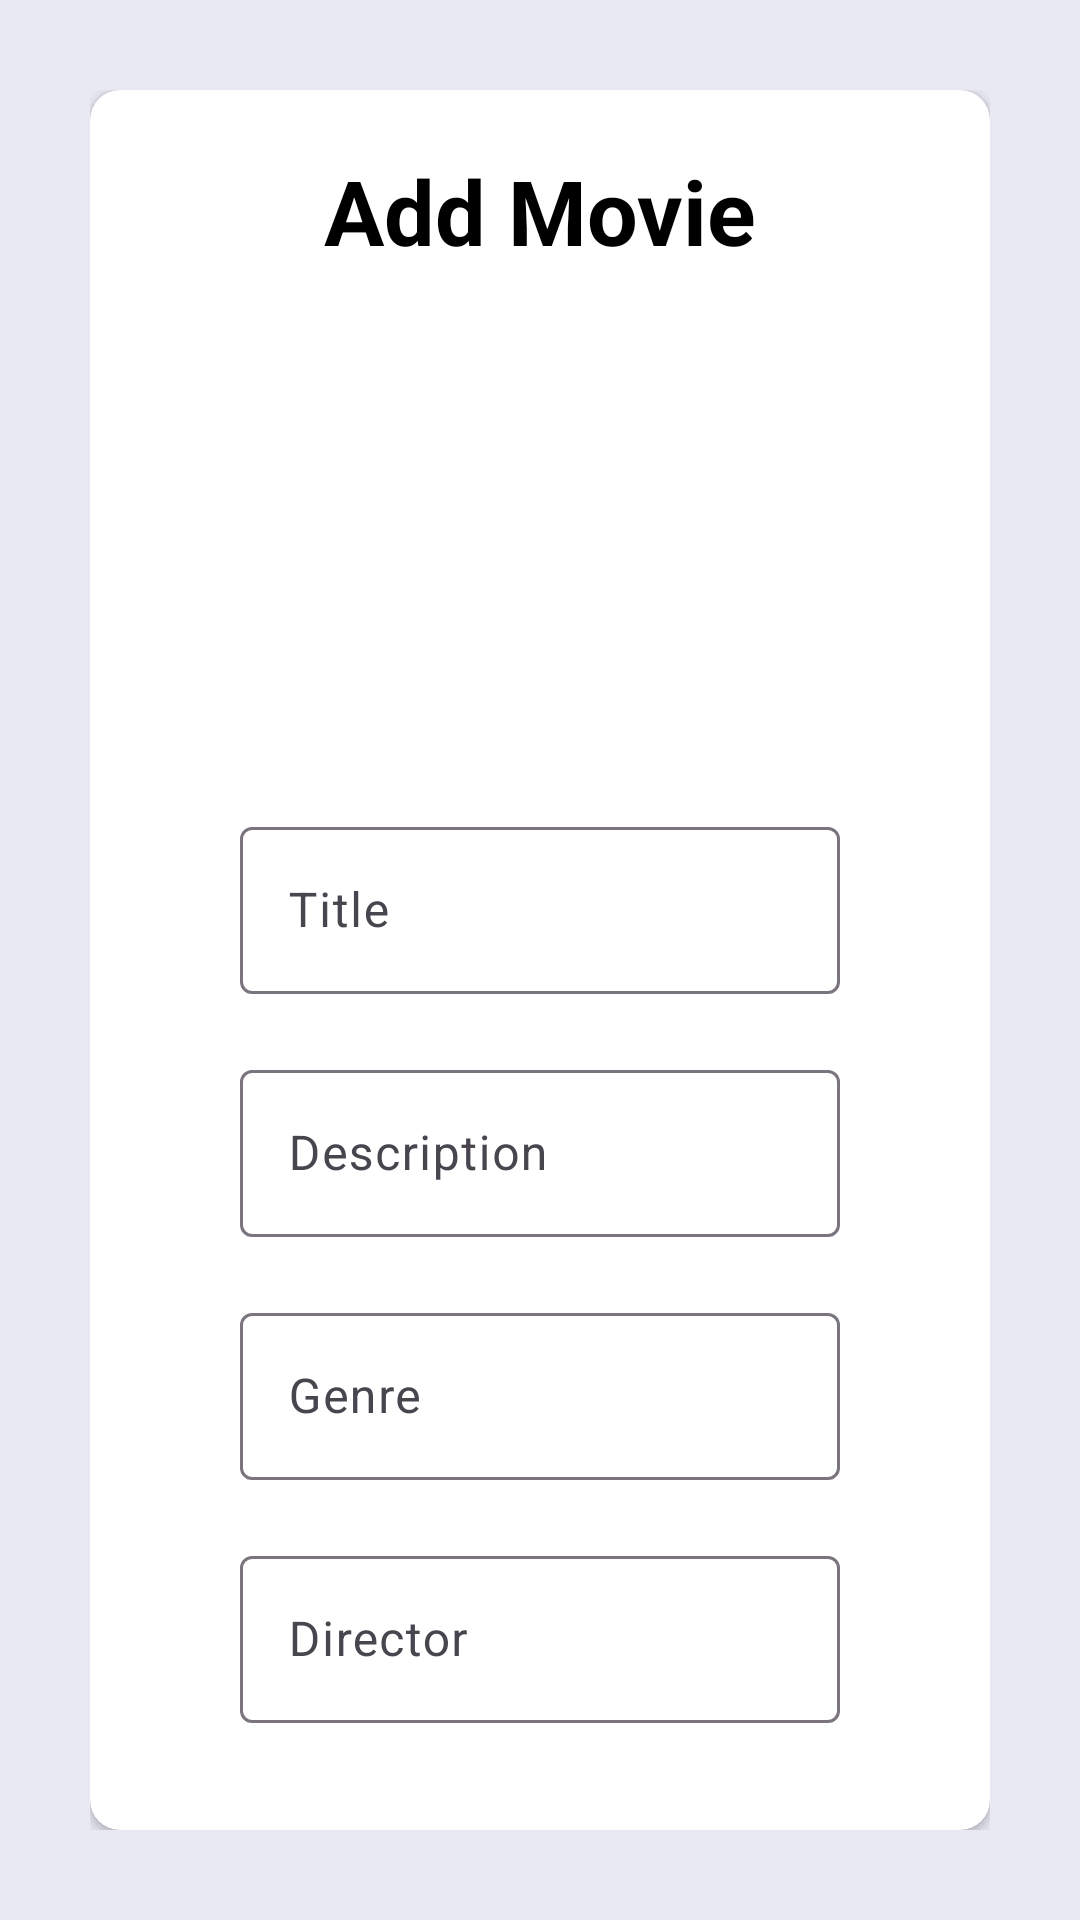

Reconstruct the res/layout file that produces this screen, plus the resources it refers to.
<!-- AndroidManifest.xml: application theme Theme.UAS__PPAPB -->
<!-- res/layout/add_movie.xml -->
<?xml version="1.0" encoding="utf-8"?>
<androidx.constraintlayout.widget.ConstraintLayout xmlns:android="http://schemas.android.com/apk/res/android"
    xmlns:tools="http://schemas.android.com/tools"
    android:layout_width="match_parent"
    android:layout_height="match_parent"
    xmlns:app="http://schemas.android.com/apk/res-auto"
    android:background="@color/primer"
    tools:context=".admin.AddMovie"
    android:padding="30dp">
    
    <androidx.cardview.widget.CardView
        android:id="@+id/cv_add_movie"
        android:layout_width="match_parent"
        android:layout_height="match_parent"
        app:cardCornerRadius="10dp"
        app:layout_constraintTop_toTopOf="parent"
        app:layout_constraintStart_toStartOf="parent"
        app:layout_constraintEnd_toEndOf="parent"
        app:layout_constraintBottom_toBottomOf="parent">

        <androidx.constraintlayout.widget.ConstraintLayout
            android:id="@+id/cl_add_movie"
            android:layout_width="match_parent"
            android:layout_height="match_parent"
            android:layout_margin="20dp">

            <TextView
                android:id="@+id/txt_add_movie"
                android:layout_width="wrap_content"
                android:layout_height="wrap_content"
                android:text="Add Movie"
                android:textColor="@color/black"
                android:textSize="30dp"
                android:textStyle="bold"
                app:layout_constraintTop_toTopOf="parent"
                app:layout_constraintStart_toStartOf="parent"
                app:layout_constraintEnd_toEndOf="parent"/>

            <ImageView
                android:id="@+id/img_add_movie"
                android:layout_width="130dp"
                android:layout_height="130dp"
                android:src="@drawable/upload_image"
                android:layout_marginTop="30dp"
                app:layout_constraintTop_toBottomOf="@id/txt_add_movie"
                app:layout_constraintStart_toStartOf="parent"
                app:layout_constraintEnd_toEndOf="parent"/>

            <androidx.constraintlayout.widget.ConstraintLayout
                android:id="@+id/cl_add_movie2"
                android:layout_width="match_parent"
                android:layout_height="wrap_content"
                android:layout_marginTop="20dp"
                android:layout_marginHorizontal="30dp"
                app:layout_constraintStart_toStartOf="parent"
                app:layout_constraintEnd_toEndOf="parent"
                app:layout_constraintTop_toBottomOf="@id/img_add_movie">

                <com.google.android.material.textfield.TextInputLayout
                    android:id="@+id/layout_title"
                    style="@style/Widget.Material3.TextInputLayout.OutlinedBox"
                    android:layout_width="match_parent"
                    android:layout_height="wrap_content"
                    android:layout_marginTop="20dp"
                    android:hint="Title"
                    app:layout_constraintTop_toBottomOf="@id/img_add_movie"
                    app:layout_constraintStart_toStartOf="parent"
                    app:layout_constraintEnd_toEndOf="parent"
                    tools:ignore="NotSibling">
                    <androidx.appcompat.widget.AppCompatEditText
                        android:id="@+id/title_input"
                        style="@style/Widget.Material3.TextInputEditText.OutlinedBox"
                        android:layout_width="match_parent"
                        android:layout_height="wrap_content" />
                </com.google.android.material.textfield.TextInputLayout>

            </androidx.constraintlayout.widget.ConstraintLayout>

            <androidx.constraintlayout.widget.ConstraintLayout
                android:id="@+id/cl_add_movie3"
                android:layout_width="match_parent"
                android:layout_height="wrap_content"
                android:layout_marginTop="20dp"
                android:layout_marginHorizontal="30dp"
                app:layout_constraintStart_toStartOf="parent"
                app:layout_constraintEnd_toEndOf="parent"
                app:layout_constraintTop_toBottomOf="@id/cl_add_movie2">

                <com.google.android.material.textfield.TextInputLayout
                    android:id="@+id/layout_desc"
                    style="@style/Widget.Material3.TextInputLayout.OutlinedBox"
                    android:layout_width="match_parent"
                    android:layout_height="wrap_content"
                    android:layout_marginTop="10dp"
                    android:hint="Description"
                    app:layout_constraintTop_toBottomOf="@id/cl_add_movie2"
                    app:layout_constraintStart_toStartOf="parent"
                    app:layout_constraintEnd_toEndOf="parent"
                    tools:ignore="NotSibling">
                    <androidx.appcompat.widget.AppCompatEditText
                        android:id="@+id/desc_input"
                        style="@style/Widget.Material3.TextInputEditText.OutlinedBox"
                        android:layout_width="match_parent"
                        android:layout_height="wrap_content" />
                </com.google.android.material.textfield.TextInputLayout>

            </androidx.constraintlayout.widget.ConstraintLayout>

            <androidx.constraintlayout.widget.ConstraintLayout
                android:id="@+id/cl_add_movie4"
                android:layout_width="match_parent"
                android:layout_height="wrap_content"
                android:layout_marginTop="20dp"
                android:layout_marginHorizontal="30dp"
                app:layout_constraintStart_toStartOf="parent"
                app:layout_constraintEnd_toEndOf="parent"
                app:layout_constraintTop_toBottomOf="@id/cl_add_movie3">
                <com.google.android.material.textfield.TextInputLayout
                    android:id="@+id/layout_genre"
                    style="@style/Widget.Material3.TextInputLayout.OutlinedBox"
                    android:layout_width="match_parent"
                    android:layout_height="wrap_content"
                    android:layout_marginTop="10dp"
                    android:hint="Genre"
                    app:layout_constraintTop_toBottomOf="@id/cl_add_movie3"
                    app:layout_constraintStart_toStartOf="parent"
                    app:layout_constraintEnd_toEndOf="parent"
                    tools:ignore="NotSibling">
                    <androidx.appcompat.widget.AppCompatEditText
                        android:id="@+id/genre_input"
                        style="@style/Widget.Material3.TextInputEditText.OutlinedBox"
                        android:layout_width="match_parent"
                        android:layout_height="wrap_content" />
                </com.google.android.material.textfield.TextInputLayout>

            </androidx.constraintlayout.widget.ConstraintLayout>

            <androidx.constraintlayout.widget.ConstraintLayout
                android:id="@+id/cl_add_movie5"
                android:layout_width="match_parent"
                android:layout_height="wrap_content"
                android:layout_marginTop="20dp"
                android:layout_marginHorizontal="30dp"
                app:layout_constraintStart_toStartOf="parent"
                app:layout_constraintEnd_toEndOf="parent"
                app:layout_constraintTop_toBottomOf="@id/cl_add_movie4">

                <com.google.android.material.textfield.TextInputLayout
                    android:id="@+id/layout_director"
                    style="@style/Widget.Material3.TextInputLayout.OutlinedBox"
                    android:layout_width="match_parent"
                    android:layout_height="wrap_content"
                    android:layout_marginTop="10dp"
                    android:hint="Director"
                    app:layout_constraintStart_toStartOf="parent"
                    app:layout_constraintEnd_toEndOf="parent"
                    app:layout_constraintTop_toBottomOf="@id/cl_add_movie4"
                    tools:ignore="NotSibling">
                    <androidx.appcompat.widget.AppCompatEditText
                        android:id="@+id/director_input"
                        style="@style/Widget.Material3.TextInputEditText.OutlinedBox"
                        android:layout_width="match_parent"
                        android:layout_height="wrap_content" />
                </com.google.android.material.textfield.TextInputLayout>

            </androidx.constraintlayout.widget.ConstraintLayout>

            <androidx.constraintlayout.widget.ConstraintLayout
                android:id="@+id/cl_add_movie6"
                android:layout_width="match_parent"
                android:layout_height="wrap_content"
                android:layout_marginTop="20dp"
                android:layout_marginHorizontal="30dp"
                app:layout_constraintStart_toStartOf="parent"
                app:layout_constraintEnd_toEndOf="parent"
                app:layout_constraintTop_toBottomOf="@id/cl_add_movie5">

                <com.google.android.material.textfield.TextInputLayout
                    android:id="@+id/layout_date"
                    style="@style/Widget.Material3.TextInputLayout.OutlinedBox"
                    android:layout_width="match_parent"
                    android:layout_height="wrap_content"
                    android:layout_marginTop="10dp"
                    android:hint="Date"
                    app:layout_constraintTop_toBottomOf="@id/cl_add_movie5"
                    app:layout_constraintStart_toStartOf="parent"
                    app:layout_constraintEnd_toEndOf="parent"
                    tools:ignore="NotSibling">
                    <androidx.appcompat.widget.AppCompatEditText
                        android:id="@+id/date_input"
                        style="@style/Widget.Material3.TextInputEditText.OutlinedBox"
                        android:layout_width="match_parent"
                        android:layout_height="wrap_content" />
                </com.google.android.material.textfield.TextInputLayout>

            </androidx.constraintlayout.widget.ConstraintLayout>

            <androidx.appcompat.widget.AppCompatButton
                android:id="@+id/save_button_movie"
                android:layout_width="match_parent"
                android:layout_height="wrap_content"
                android:text="Tambah Movie"
                android:textColor="@color/primer"
                android:layout_marginTop="20dp"
                android:layout_marginHorizontal="50dp"
                android:background="@drawable/button"
                app:layout_constraintTop_toBottomOf="@id/cl_add_movie6"
                app:layout_constraintStart_toStartOf="parent"
                app:layout_constraintEnd_toEndOf="parent"/>

        </androidx.constraintlayout.widget.ConstraintLayout>

    </androidx.cardview.widget.CardView>

</androidx.constraintlayout.widget.ConstraintLayout>
<!-- resources referenced by this layout -->
<resources>
  <color name="black">#FF000000</color>
  <color name="primer">#e8e9f3</color>
  <!-- drawable button (drawable) -->
  <?xml version="1.0" encoding="utf-8"?>
  <shape xmlns:android="http://schemas.android.com/apk/res/android"
      android:shape="rectangle"
      android:tint="@color/sekunder">
      <corners
          android:radius="10dp"/>
  </shape>
  <style name="Theme.UAS__PPAPB" parent="Base.Theme.UAS__PPAPB" />
  <color name="sekunder">#272635</color>
  <style name="Base.Theme.UAS__PPAPB" parent="Theme.Material3.DayNight.NoActionBar">
          
          <item name="colorPrimary">@color/sekunder</item>
          <item name="colorPrimaryVariant">@color/sekunder</item>
          <item name="colorOnPrimary">@color/primer</item>
          
          <item name="colorSecondary">@color/accent</item>
          <item name="colorSecondaryVariant">@color/first</item>
          <item name="colorOnSecondary">@color/black</item>
          <item name="android:textColor">@color/black</item>
          
          <item name="android:statusBarColor">?attr/colorPrimaryVariant</item>
      </style>
  <color name="accent">#b1e5f2</color>
  <color name="first">#73D0D8</color>
</resources>
